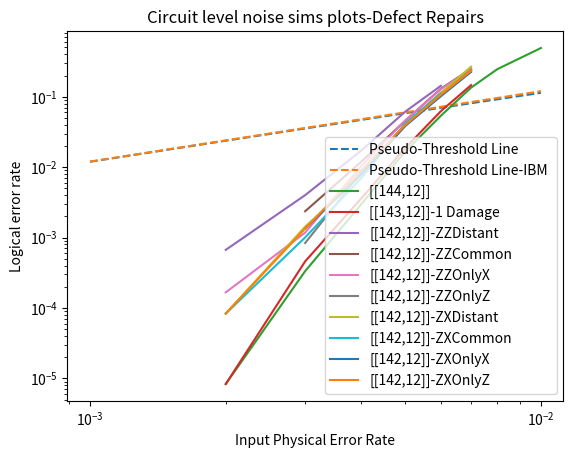

Python code for this plot:
import json
import numpy as np
import matplotlib.pyplot as plt



# Data Extracted from Sims () --> Data files
perror = [0.001,0.002,0.003,0.004,0.005,0.006,0.007,0.008,0.01]
Nshots_undamaged = 10000*np.ones(9,dtype=int)
Nerror_undamaged = [0,1,40,355,1830,4845,8237,9661,9997]
Nerror_onerepair = [0,1,55,426,2026,5383,8500]
Nshots_undamaged_multiple = 1000*np.ones(9,dtype=int) # Runtime is huge
# ZZ Repair data
Nerror_distant_zz =[0,8,47,189,532,843]
Nerror_common_zz =[0,0,28,135,428,812,968]
Nerror_onlyx_zz =[0,2,14,119,432,807,966]
Nerror_onlyz_zz =[0,0,10,97,390,766,961]
# ZX Repair data
Nerror_distant_zx =[0,1,17,88,390,761,976]
Nerror_common_zx =[0,1,12,81,400,754]
Nerror_onlyx_zx =[0,0,16,92,374,724,953]
Nerror_onlyz_zx =[0,1,16,104,385,742,959]
# Calculate pseudo-logical error threshold
lerror_thr = []
lerror_IBM = []
#Using the exact defintion
for error in perror:
    le = 1-(1-error)**12
    lerror_thr.append(le)
    le_IBM  = 12*error
    lerror_IBM.append(le_IBM)
# Calculate Undamaged logical error rates
lerror_undamaged = np.empty((9,))
lerror_undamaged[:] = np.nan 
      
for i in range(len(Nerror_undamaged)):
    e = Nerror_undamaged[i]
    shots = Nshots_undamaged[i]
    le_f = e/shots
    le = 1-(1-le_f)**(1/12)
    if le == 0:
        continue
    lerror_undamaged[i] = le 
# Calculate error rates from one damage repair
lerror_one = np.empty((9,))
lerror_one[:] = np.nan
for i in range(len(Nerror_onerepair)):
    e = Nerror_onerepair[i]
    shots = Nshots_undamaged[i]
    le_f = e/shots
    le = 1-(1-le_f)**(1/12)
    if le == 0:
        continue
    lerror_one[i] = le     
# Calculate error rates from multiple repairs 
#ZZ Repair
#Distant
lerror_distant_zz = np.empty((9,))
lerror_distant_zz[:] = np.nan
for i in range(len(Nerror_distant_zz)):
    e = Nerror_distant_zz[i]
    shots = Nshots_undamaged_multiple[i]
    le_f = e/shots
    le = 1-(1-le_f)**(1/12)
    if le == 0:
        continue
    lerror_distant_zz[i] = le 
#Common
lerror_common_zz = np.empty((9,))
lerror_common_zz[:] = np.nan
for i in range(len(Nerror_common_zz)):
    e = Nerror_common_zz[i]
    shots = Nshots_undamaged_multiple[i]
    le_f = e/shots
    le = 1-(1-le_f)**(1/12)
    if le == 0:
        continue
    lerror_common_zz[i] = le 
#OnlyX
lerror_onlyx_zz = np.empty((9,))
lerror_onlyx_zz[:] = np.nan
for i in range(len(Nerror_onlyx_zz)):
    e = Nerror_onlyx_zz[i]
    shots = Nshots_undamaged_multiple[i]
    le_f = e/shots
    le = 1-(1-le_f)**(1/12)
    if le == 0:
        continue
    lerror_onlyx_zz[i] = le 
#OnlyZ
lerror_onlyz_zz = np.empty((9,))
lerror_onlyz_zz[:] = np.nan
for i in range(len(Nerror_onlyz_zz)):
    e = Nerror_onlyz_zz[i]
    shots = Nshots_undamaged_multiple[i]
    le_f = e/shots
    le = 1-(1-le_f)**(1/12)
    if le == 0:
        continue
    lerror_onlyz_zz[i] = le 
#ZX Repair
#Distant
lerror_distant_zx = np.empty((9,))
lerror_distant_zx[:] = np.nan
for i in range(len(Nerror_distant_zx)):
    e = Nerror_distant_zx[i]
    shots = Nshots_undamaged_multiple[i]
    le_f = e/shots
    le = 1-(1-le_f)**(1/12)
    if le == 0:
        continue
    lerror_distant_zx[i] = le 
#Common
lerror_common_zx = np.empty((9,))
lerror_common_zx[:] = np.nan
for i in range(len(Nerror_common_zx)):
    e = Nerror_common_zx[i]
    shots = Nshots_undamaged_multiple[i]
    le_f = e/shots
    le = 1-(1-le_f)**(1/12)
    if le == 0:
        continue
    lerror_common_zx[i] = le 
#OnlyX
lerror_onlyx_zx = np.empty((9,))
lerror_onlyx_zx[:] = np.nan
for i in range(len(Nerror_onlyx_zx)):
    e = Nerror_onlyx_zx[i]
    shots = Nshots_undamaged_multiple[i]
    le_f = e/shots
    le = 1-(1-le_f)**(1/12)
    if le == 0:
        continue
    lerror_onlyx_zx[i] = le 
#OnlyZ
lerror_onlyz_zx = np.empty((9,))
lerror_onlyz_zx[:] = np.nan
for i in range(len(Nerror_onlyz_zx)):
    e = Nerror_onlyz_zx[i]
    shots = Nshots_undamaged_multiple[i]
    le_f = e/shots
    le = 1-(1-le_f)**(1/12)
    if le == 0:
        continue
    lerror_onlyz_zx[i] = le 


#Plot variables
PLOTZZ = True
PLOTSINGLE = True
PLOTZX = True
plt.plot(perror,lerror_thr,label ='Pseudo-Threshold Line ',linestyle='dashed') #Threshold line
plt.plot(perror,lerror_IBM,label ='Pseudo-Threshold Line-IBM ',linestyle='dashed') #Threshold line-IBM
plt.plot(perror,lerror_undamaged,label ='[[144,12]] ') # True threshold
if PLOTSINGLE:
    plt.plot(perror,lerror_one,label ='[[143,12]]-1 Damage ') # True threshold
# ZZ plots
if PLOTZZ:
    names = ["[[142,12]]-ZZDistant","[[142,12]]-ZZCommon","[[142,12]]-ZZOnlyX","[[142,12]]-ZZOnlyZ"]
    datasets = [lerror_distant_zz,lerror_common_zz,lerror_onlyx_zz,lerror_onlyz_zz]
    for i in range(len(names)):
        data = datasets[i]
        name = names[i]
        plt.plot(perror,data,label =name)
if PLOTZX:
    names = ["[[142,12]]-ZXDistant","[[142,12]]-ZXCommon","[[142,12]]-ZXOnlyX","[[142,12]]-ZXOnlyZ"]
    datasets = [lerror_distant_zx,lerror_common_zx,lerror_onlyx_zx,lerror_onlyz_zx]
    for i in range(len(names)):
        data = datasets[i]
        name = names[i]
        plt.plot(perror,data,label =name)        
plt.xlabel('Input Physical Error Rate')
plt.ylabel('Logical error rate')
plt.legend(fontsize='large')   # Set the font size of the legend
plt.legend(title='Legend')
plt.yscale('log')
plt.xscale('log')
plt.legend(loc='lower right')  
plt.savefig("SingleErrorRepair.png")
plt.title("Circuit level noise sims plots-Defect Repairs")
plt.show()    
#plt.show() 
print(lerror_undamaged) 


print(Nshots_undamaged)






